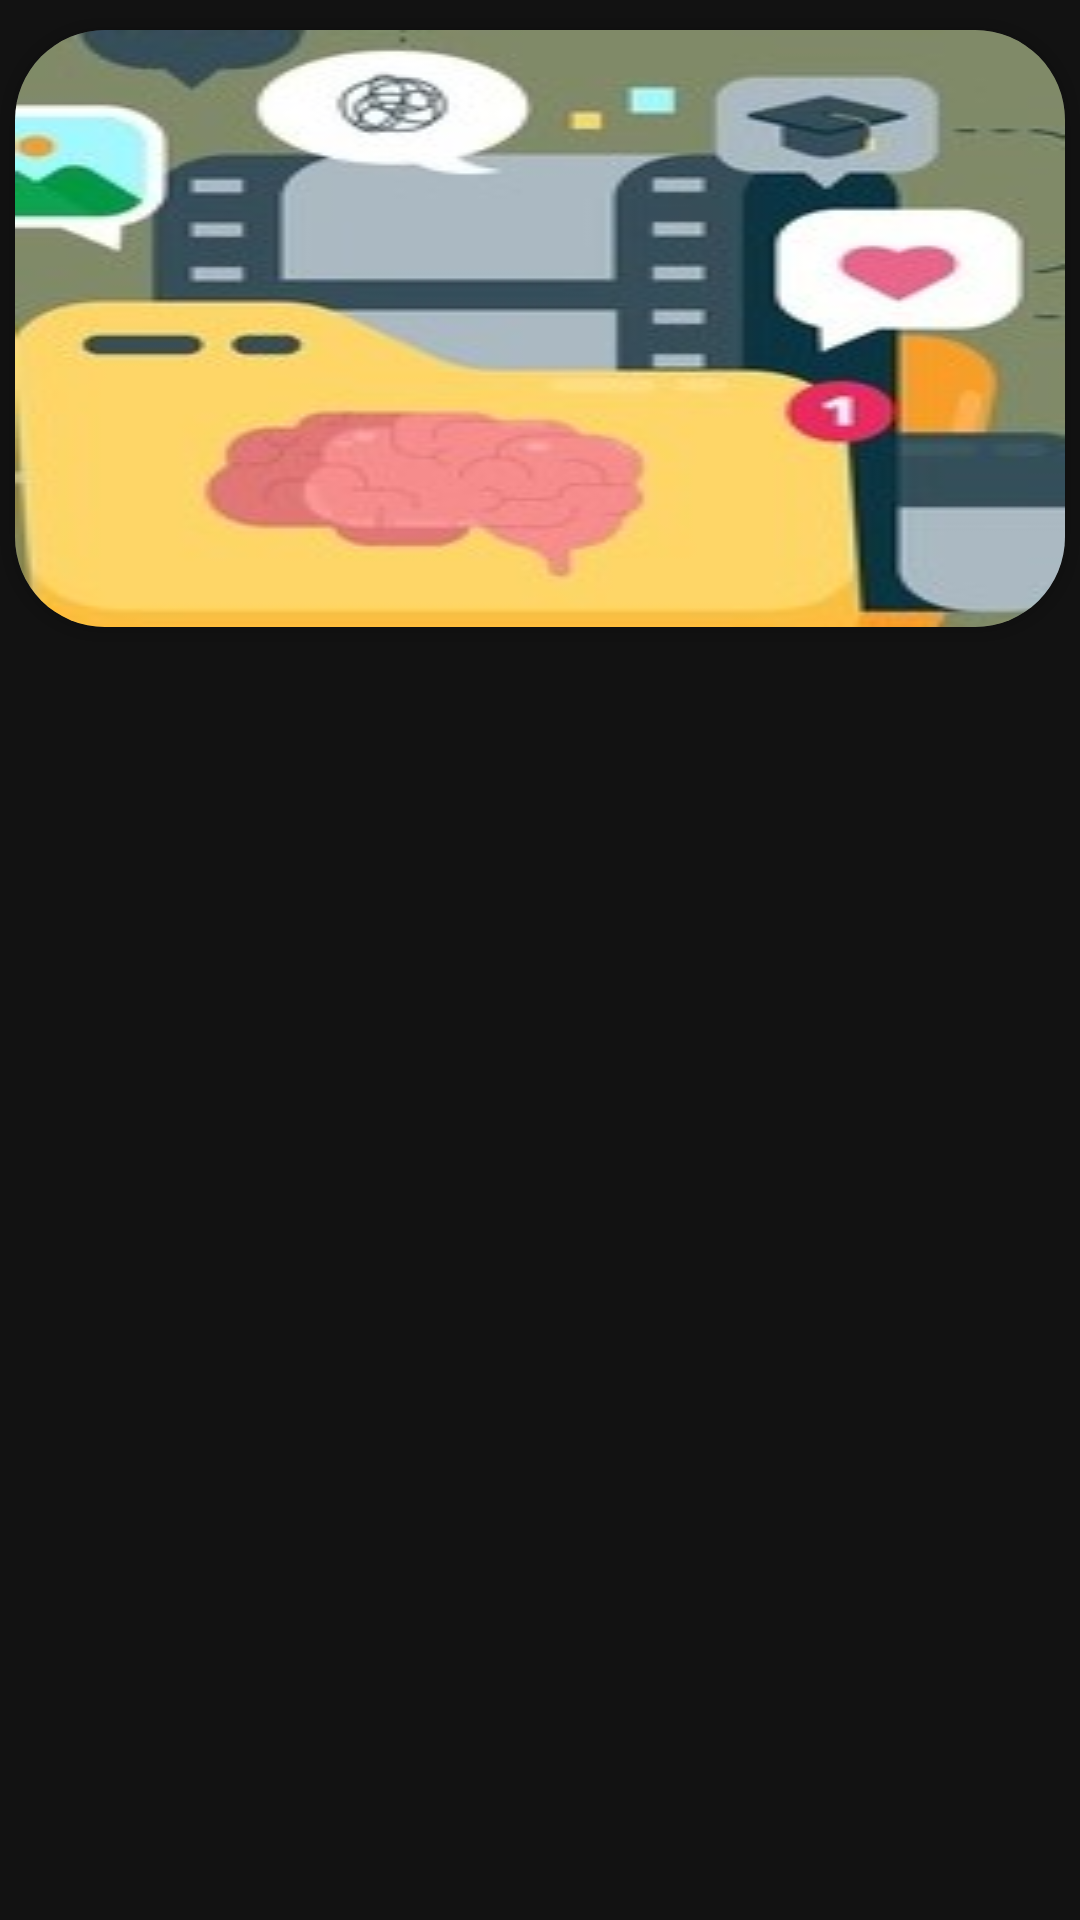

Here is an Android app screen rendered from its layout file. Give the layout XML and the strings, colors and styles it references.
<!-- AndroidManifest.xml: application theme Theme.Echo -->
<!-- res/layout/individual_pics.xml -->
<?xml version="1.0" encoding="utf-8"?>
<RelativeLayout xmlns:android="http://schemas.android.com/apk/res/android"
    xmlns:tools="http://schemas.android.com/tools"
    android:layout_width="match_parent"
    android:layout_height="wrap_content"
    xmlns:app="http://schemas.android.com/apk/res-auto">

    <androidx.cardview.widget.CardView
        android:id="@+id/card_view"
        android:layout_width="match_parent"
        android:layout_height="wrap_content"
        android:layout_marginTop="10dp"
        android:layout_marginLeft="5dp"
        android:layout_marginRight="5dp"
        app:cardCornerRadius="30dp"
        tools:ignore="MissingConstraints">
        <ImageView
            android:id="@+id/individual_imageView"
            android:layout_width="match_parent"
            android:layout_height="wrap_content"
            android:scaleType="centerCrop"
            android:background="@drawable/placeholderalbum"
            android:adjustViewBounds="true"/>
    </androidx.cardview.widget.CardView>

    <TextView
        android:id="@+id/album_name_individual"
        android:layout_width="wrap_content"
        android:layout_height="wrap_content"
        android:text="Album name"
        android:textColor="@color/black"
        android:layout_marginLeft="10dp"
        android:layout_marginRight="10dp"
        android:textStyle="bold"
        android:visibility="gone"
        android:layout_below="@id/card_view"
        android:layout_centerHorizontal="true"
        tools:ignore="MissingConstraints" />
</RelativeLayout>
<!-- resources referenced by this layout -->
<resources>
  <!-- drawable placeholderalbum: jpg bitmap (drawable, 36763 bytes) -->
  <style name="Theme.Echo" parent="Theme.MaterialComponents.NoActionBar">
          
          <item name="colorPrimary">@color/white</item>
          <item name="colorPrimaryVariant">@color/white</item>
          <item name="colorOnPrimary">@color/white</item>
          
          <item name="colorSecondary">@color/teal_200</item>
          <item name="colorSecondaryVariant">@color/teal_700</item>
          <item name="colorOnSecondary">@color/black</item>
          
          <item name="android:statusBarColor" tools:targetApi="l">?attr/colorPrimaryVariant</item>
          <item name="android:windowLightStatusBar">true</item>
          
      </style>
  <!-- not gathered from this repository: default colours our renderer supplied (Android Studio template values) -->
  <color name="teal_200">#FF03DAC5</color>
  <color name="teal_700">#FF018786</color>
  <color name="black">#FF000000</color>
  <color name="white">#FFFFFFFF</color>
</resources>
